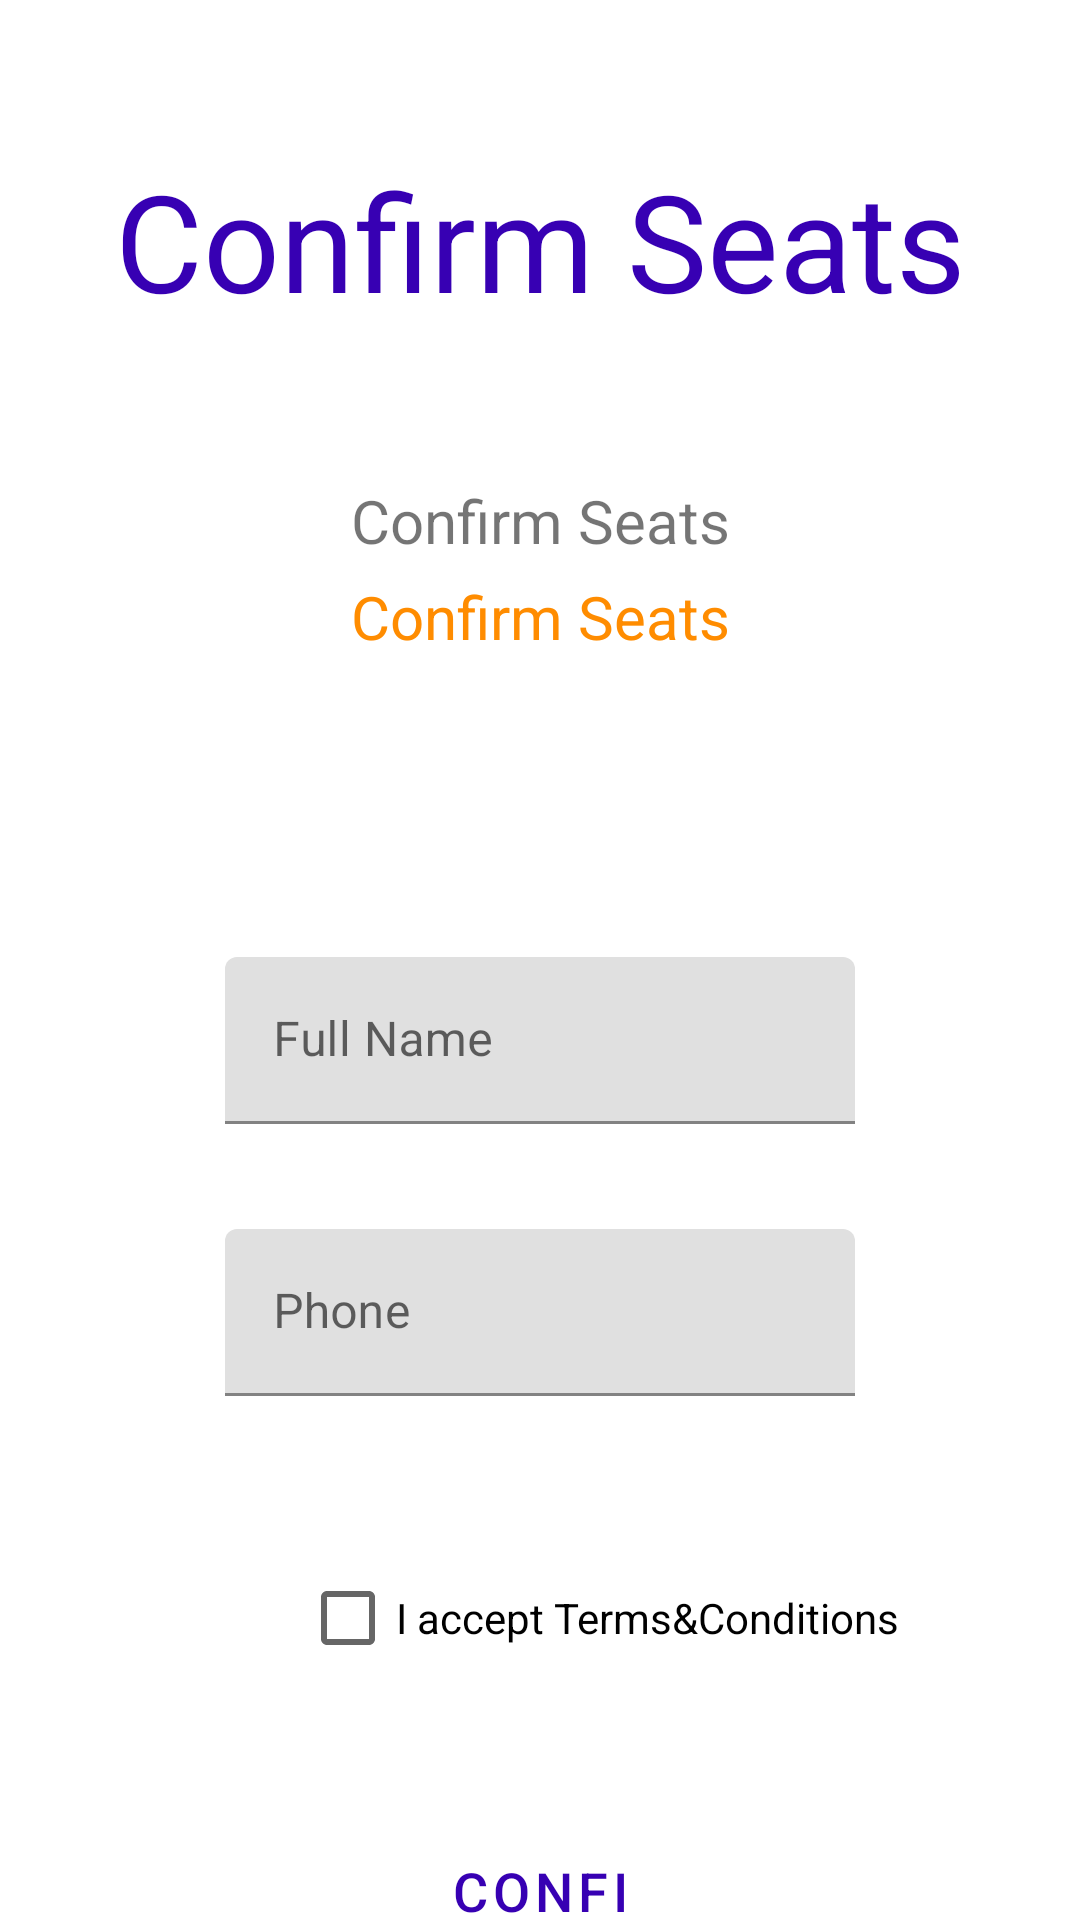

Write the Android layout XML for this screen, with the resource values it uses.
<!-- AndroidManifest.xml: application theme Theme.RezervareCinemaISS -->
<!-- res/layout/fragment_confirm_seats.xml -->
<?xml version="1.0" encoding="utf-8"?>
<LinearLayout xmlns:android="http://schemas.android.com/apk/res/android"
    xmlns:app="http://schemas.android.com/apk/res-auto"
    xmlns:tools="http://schemas.android.com/tools"
    android:layout_width="match_parent"
    android:layout_height="match_parent"
    android:orientation="vertical"
    tools:context=".RezervationActivity.ConfirmSeatsFragment">

    <TextView
        android:id="@+id/textView4"
        android:layout_width="match_parent"
        android:layout_height="wrap_content"
        android:textAlignment="center"
        android:textSize="45sp"
        android:fontFamily="sans-serif"
        android:textColor="@color/purple_700"
        android:layout_marginTop="50dp"
        android:text="@string/confirm_seats_text" />

    <TextView
        android:id="@+id/how_many_textview"
        android:layout_width="match_parent"
        android:layout_height="wrap_content"
        android:textAlignment="center"
        android:textSize="20sp"
        android:fontFamily="sans-serif"
        android:layout_marginTop="50dp"
        android:text="@string/confirm_seats_text" />

    <TextView
        android:id="@+id/final_price_textview"
        android:layout_width="match_parent"
        android:layout_height="wrap_content"
        android:textAlignment="center"
        android:textSize="20sp"
        android:textColor="@color/orange_black"
        android:layout_marginTop="5dp"
        android:fontFamily="sans-serif"
        android:text="@string/confirm_seats_text" />

    <com.google.android.material.textfield.TextInputLayout
        android:id="@+id/text_layout_username"
        android:layout_width="match_parent"
        android:layout_height="wrap_content"
        android:layout_marginHorizontal="75dp"
        android:layout_marginTop="100dp"
        android:hint="@string/full_name_hint">

        <com.google.android.material.textfield.TextInputEditText
            android:id="@+id/editText_name"
            android:layout_width="match_parent"
            android:layout_height="wrap_content"
            android:inputType="textNoSuggestions"/>
    </com.google.android.material.textfield.TextInputLayout>

    <com.google.android.material.textfield.TextInputLayout
        android:layout_width="match_parent"
        android:layout_height="wrap_content"
        android:layout_marginTop="35dp"
        android:layout_marginHorizontal="75dp"
        app:layout_constraintBottom_toBottomOf="@+id/text_layout_username">

        <com.google.android.material.textfield.TextInputEditText
            android:id="@+id/editText_phone"
            android:layout_width="match_parent"
            android:layout_height="wrap_content"
            android:inputType="phone"
            android:hint="@string/phone_hint"/>
    </com.google.android.material.textfield.TextInputLayout>

    <CheckBox
        android:id="@+id/terms_check_box"
        android:layout_width="match_parent"
        android:layout_height="wrap_content"
        android:layout_marginTop="50dp"
        android:layout_marginStart="100dp"
        android:text="@string/i_accept_terms_conditions_text"/>

    <Button
        android:id="@+id/confirm_button"
        android:layout_width="match_parent"
        android:layout_height="55dp"
        android:text="@string/confirm_button_text"
        android:layout_marginTop="50dp"
        android:textSize="18sp"
        android:layout_marginHorizontal="130dp"
        app:strokeColor="@color/purple_700"
        style="@style/Widget.MaterialComponents.Button.OutlinedButton"/>
    <LinearLayout
        android:layout_width="match_parent"
        android:layout_height="wrap_content"
        android:layout_marginTop="50dp"
        android:orientation="horizontal">

        <TextView
            android:id="@+id/textView5"
            android:layout_width="0dp"
            android:layout_height="match_parent"
            android:layout_weight="1"
            android:textAlignment="center"
            android:textSize="20sp"
            android:text="@string/please_be_there_30_minutes_earlier_text" />
    </LinearLayout>


</LinearLayout>
<!-- resources referenced by this layout -->
<resources>
  <color name="orange_black">#FF8C00</color>
  <color name="purple_700">#FF3700B3</color>
  <string name="confirm_button_text">Confirm</string>
  <string name="confirm_seats_text">Confirm Seats</string>
  <string name="full_name_hint">Full Name</string>
  <string name="i_accept_terms_conditions_text">I accept Terms&amp;Conditions</string>
  <string name="phone_hint">Phone</string>
  <string name="please_be_there_30_minutes_earlier_text">Please be there 30 minutes earlier</string>
  <style name="Theme.RezervareCinemaISS" parent="Theme.MaterialComponents.DayNight.NoActionBar">
          
          <item name="colorPrimary">@color/purple_500</item>
          <item name="colorPrimaryVariant">@color/purple_700</item>
          <item name="colorOnPrimary">@color/white</item>
          
          <item name="colorSecondary">@color/teal_200</item>
          <item name="colorSecondaryVariant">@color/teal_700</item>
          <item name="colorOnSecondary">@color/black</item>
          
          <item name="android:statusBarColor" tools:targetApi="l">?attr/colorPrimaryVariant</item>
          
      </style>
  <color name="purple_500">#FF3700B3</color>
  <color name="white">#FFFFFFFF</color>
  <color name="teal_200">#FF3700B3</color>
  <color name="teal_700">#FF018786</color>
  <color name="black">#FF000000</color>
</resources>
